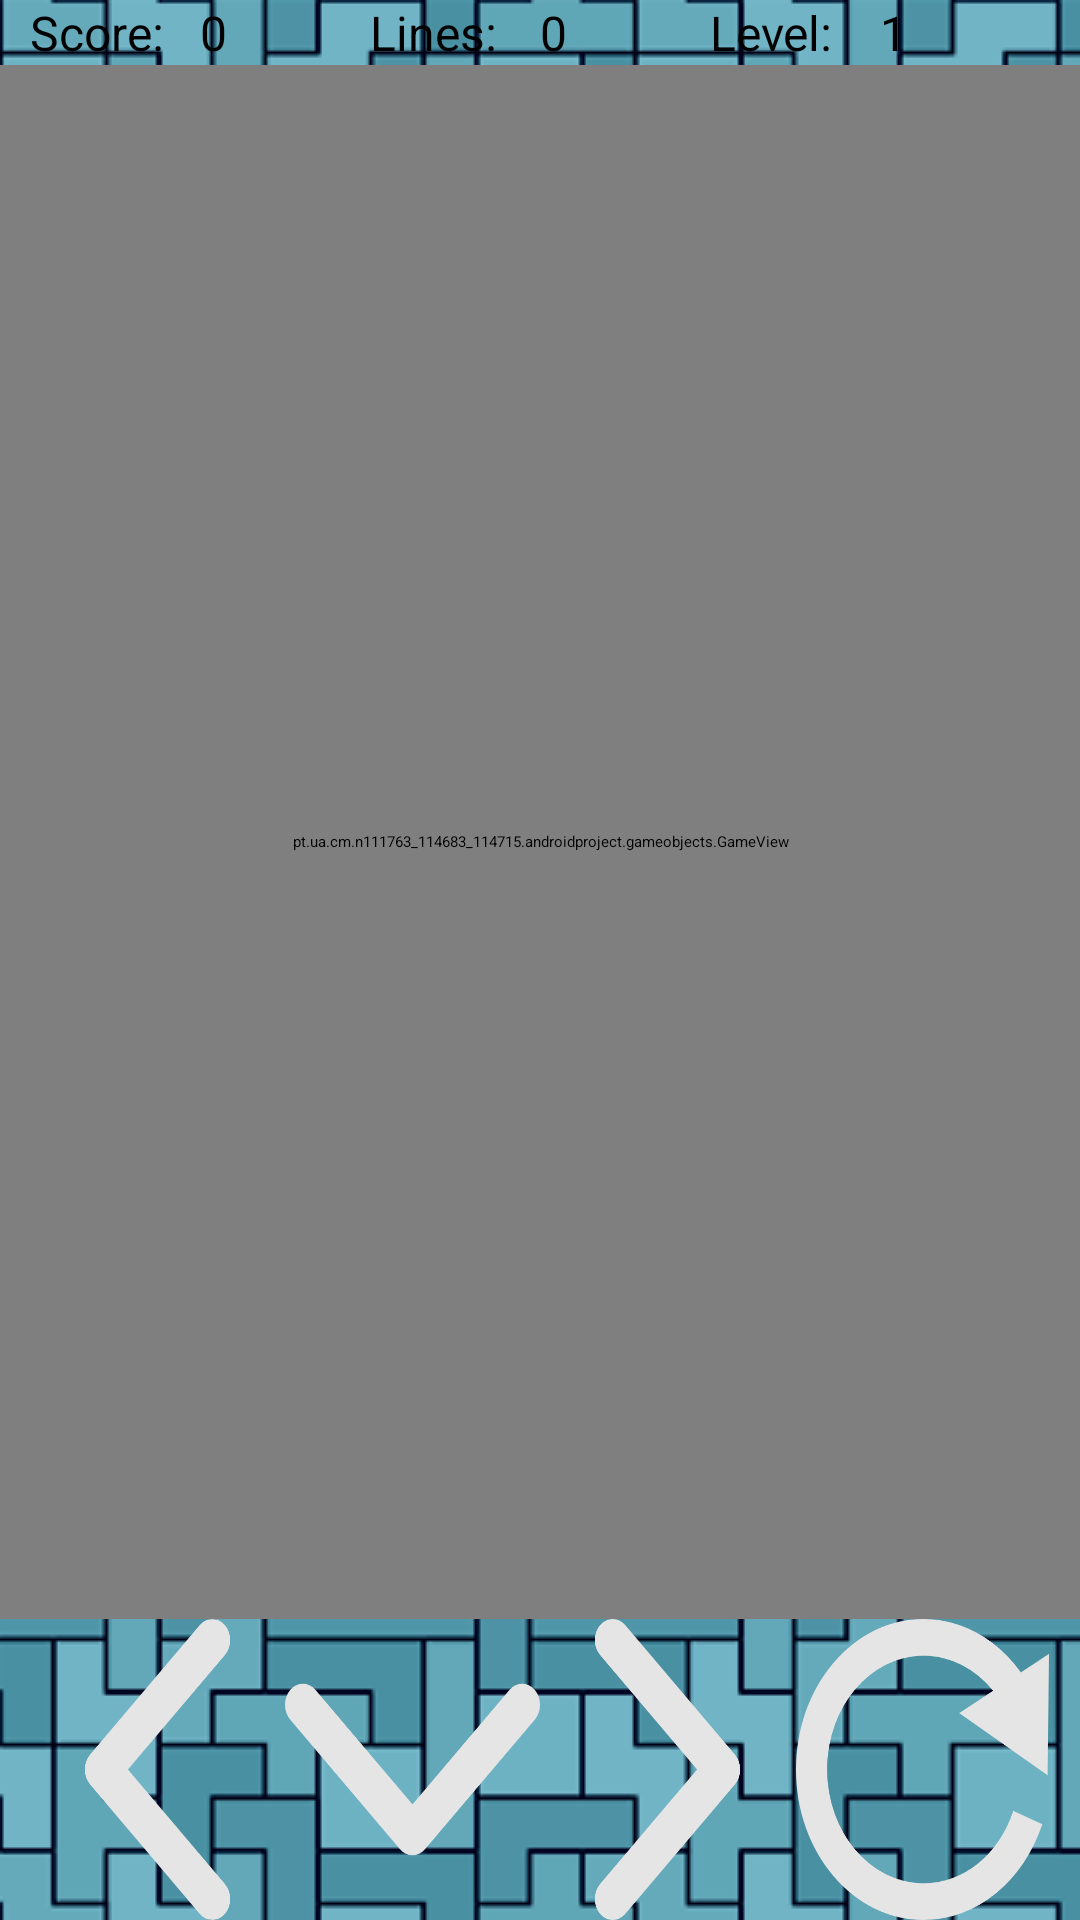

This screen was rendered from an Android layout file. Write that file and the resources it references.
<!-- AndroidManifest.xml: application theme Theme.AndroidProject -->
<!-- res/layout/fragment_play.xml -->
<?xml version="1.0" encoding="utf-8"?>
<layout
    xmlns:android="http://schemas.android.com/apk/res/android">

    <LinearLayout
        android:layout_width="match_parent"
        android:layout_height="match_parent"
        android:orientation="vertical"
        android:background="@drawable/bg_pattern"
        android:gravity="center">

        <LinearLayout
            android:layout_width="match_parent"
            android:layout_height="wrap_content"
            android:layout_weight="0"
            android:layout_marginStart="10dp"
            android:layout_marginEnd="10dp"
            android:orientation="horizontal">

            <TextView
                android:id="@+id/txtScoreName"
                android:layout_width="0dp"
                android:layout_height="match_parent"
                android:layout_weight="1"
                android:hint="@string/score"
                android:textSize="16sp" />

            <TextView
                android:id="@+id/txtScoreValue"
                android:layout_width="0dp"
                android:layout_height="match_parent"
                android:layout_weight="1"
                android:hint="0"
                android:textSize="16sp" />

            <TextView
                android:id="@+id/txtLinesClrdName"
                android:layout_width="0dp"
                android:layout_height="match_parent"
                android:layout_weight="1"
                android:hint="@string/lines"
                android:textSize="16sp" />

            <TextView
                android:id="@+id/txtLinesClrdValue"
                android:layout_width="0dp"
                android:layout_height="match_parent"
                android:layout_weight="1"
                android:hint="0"
                android:textSize="16sp" />

            <TextView
                android:id="@+id/txtLevelName"
                android:layout_width="0dp"
                android:layout_height="match_parent"
                android:layout_weight="1"
                android:hint="@string/level"
                android:textSize="16sp" />

            <TextView
                android:id="@+id/txtLevelValue"
                android:layout_width="0dp"
                android:layout_height="match_parent"
                android:layout_weight="1"
                android:hint="1"
                android:textSize="16sp" />
        </LinearLayout>

        <pt.ua.cm.n111763_114683_114715.androidproject.gameobjects.GameView
            android:id="@+id/myGameView"
            android:layout_width="match_parent"
            android:layout_height="600dp"
            android:layout_weight="1"/>

        <LinearLayout
            android:layout_width="match_parent"
            android:layout_height="wrap_content"
            android:layout_weight="5"
            android:layout_marginStart="10dp"
            android:layout_marginEnd="10dp"
            android:orientation="horizontal">

            <ImageButton
                android:id="@+id/leftButton"
                android:layout_width="0dp"
                android:layout_height="match_parent"
                android:layout_weight="1"
                android:background="@drawable/arrow_left"
                android:scaleType="centerInside"/>

            <ImageButton
                android:id="@+id/downButton"
                android:layout_width="0dp"
                android:layout_height="match_parent"
                android:layout_weight="1"
                android:background="@drawable/arrow_down"
                android:scaleType="centerInside"/>

            <ImageButton
                android:id="@+id/rightButton"
                android:layout_width="0dp"
                android:layout_height="match_parent"
                android:layout_weight="1"
                android:background="@drawable/arrow_right"
                android:scaleType="centerInside"/>

            <ImageButton
                android:id="@+id/rotateButton"
                android:layout_width="0dp"
                android:layout_height="match_parent"
                android:layout_weight="1"
                android:background="@drawable/arrow_rotate"
                android:scaleType="centerInside"/>
        </LinearLayout>
    </LinearLayout>
</layout>
<!-- resources referenced by this layout -->
<resources>
  <!-- drawable arrow_down: png bitmap (drawable-v24, 5452 bytes) -->
  <!-- drawable arrow_left: png bitmap (drawable-v24, 6239 bytes) -->
  <!-- drawable arrow_right: png bitmap (drawable-v24, 6238 bytes) -->
  <!-- drawable arrow_rotate: png bitmap (drawable-v24, 16230 bytes) -->
  <!-- drawable bg_pattern (drawable) -->
  <?xml version="1.0" encoding="utf-8"?>
  <bitmap xmlns:android="http://schemas.android.com/apk/res/android"
      android:src="@drawable/tetris_pattern_blue"
      android:tileMode="repeat" />
  <string name="level">Level:</string>
  <string name="lines">Lines:</string>
  <string name="score">Score:</string>
  <style name="Theme.AndroidProject" parent="Theme.MaterialComponents.DayNight.DarkActionBar">
          
          <item name="colorPrimary">#35E8BF</item>
          <item name="colorPrimaryVariant">#68bfe1</item>
          <item name="colorOnPrimary">#414543</item>
          
          <item name="colorSecondary">#19509b</item>
          <item name="colorSecondaryVariant">#00004b</item>
          <item name="colorOnSecondary">#414543</item>
          
          <item name="android:statusBarColor">?attr/colorPrimaryVariant</item>
          
          <item name="android:fontFamily">@font/bodrumsoft_black</item>
      </style>
  <!-- drawable tetris_pattern_blue: png bitmap (drawable, 28758 bytes) -->
</resources>
